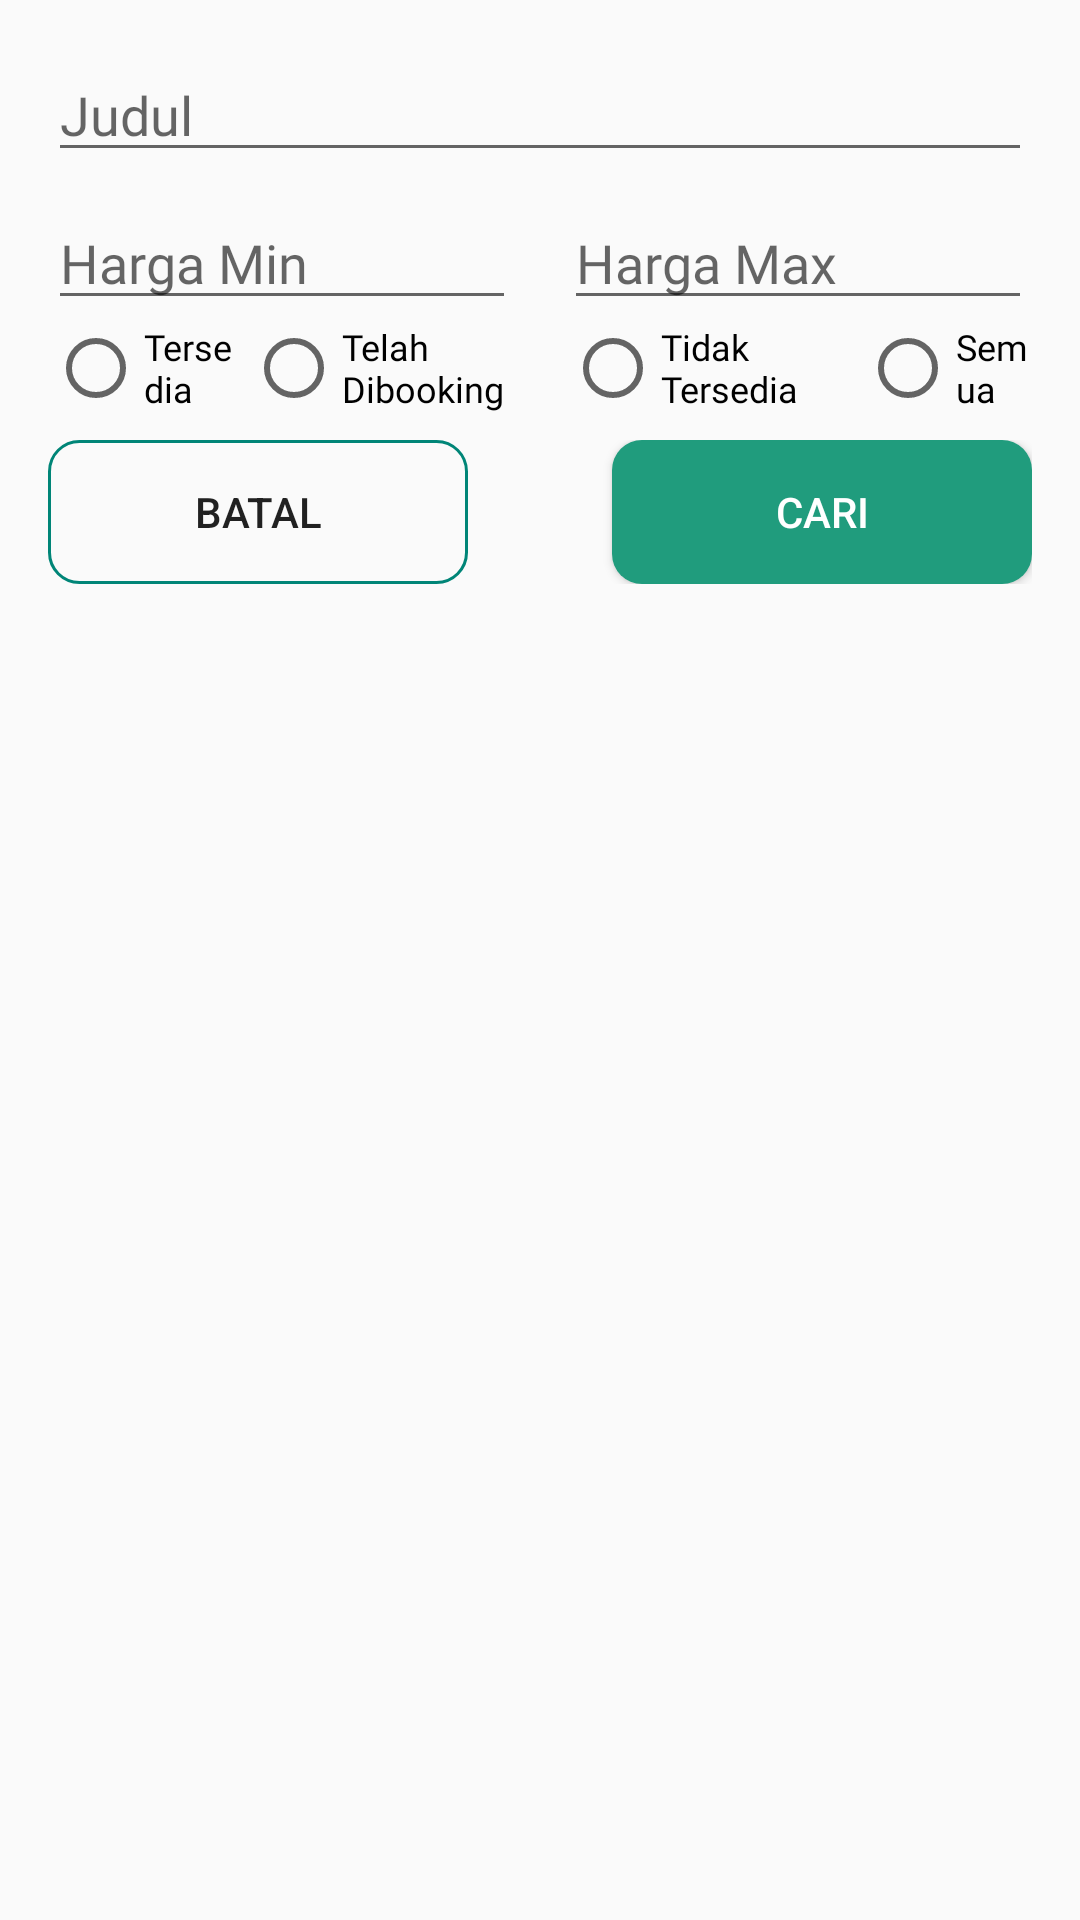

Layout XML and referenced resources for this Android screen:
<!-- AndroidManifest.xml: application theme AppTheme -->
<!-- res/layout/layout_dialog.xml -->
<?xml version="1.0" encoding="utf-8"?>
<RelativeLayout xmlns:android="http://schemas.android.com/apk/res/android"
    android:layout_width="match_parent"
    android:layout_height="match_parent"
    android:padding="16dp">

    <EditText
        android:id="@+id/filterJudul"
        android:layout_width="match_parent"
        android:layout_height="wrap_content"
        android:fontFamily="@font/open_sans_light"
        android:hint="Judul" />

    <LinearLayout
        android:layout_width="match_parent"
        android:layout_height="wrap_content"
        android:orientation="horizontal"
        android:layout_below="@id/filterJudul"
        android:layout_marginTop="8dp"
        android:id="@+id/linearfilter"
        android:weightSum="2">

        <EditText
            android:id="@+id/filterhargamin"
            android:layout_width="match_parent"
            android:layout_height="match_parent"
            android:layout_weight="1"
            android:layout_marginEnd="8dp"
            android:fontFamily="@font/open_sans_light"
            android:hint="Harga Min" />

        <EditText
            android:id="@+id/filterhargamax"
            android:layout_width="match_parent"
            android:layout_height="match_parent"
            android:layout_weight="1"
            android:layout_marginStart="8dp"
            android:fontFamily="@font/open_sans_light"
            android:hint="Harga Max" />
    </LinearLayout>

    <RadioGroup
        android:layout_width="match_parent"
        android:layout_height="wrap_content"
        android:layout_below="@+id/linearfilter"
        android:id="@+id/radiogrup"
        android:orientation="horizontal"
        android:weightSum="4">

        <RadioButton
            android:layout_weight="1"
            android:layout_width="wrap_content"
            android:layout_height="wrap_content"
            android:text="Tersedia"
            android:fontFamily="@font/open_sans_light"
            android:textSize="12sp"
            android:id="@+id/radiotersedia"/>
        <RadioButton
            android:layout_weight="1"
            android:layout_width="wrap_content"
            android:layout_height="wrap_content"
            android:text="Telah Dibooking"
            android:fontFamily="@font/open_sans_light"
            android:textSize="12sp"
            android:id="@+id/radiotelahdibooking"/>
        <RadioButton
            android:layout_weight="1"
            android:layout_width="wrap_content"
            android:layout_height="wrap_content"
            android:text="Tidak Tersedia"
            android:fontFamily="@font/open_sans_light"
            android:textSize="12sp"
            android:id="@+id/radiotidaktersedia"/>
        <RadioButton
            android:layout_weight="1"
            android:layout_width="wrap_content"
            android:layout_height="wrap_content"
            android:text="Semua"
            android:fontFamily="@font/open_sans_light"
            android:textSize="12sp"
            android:id="@+id/radiosemua"/>

    </RadioGroup>

    <LinearLayout
        android:layout_width="match_parent"
        android:layout_height="wrap_content"
        android:orientation="horizontal"
        android:layout_below="@id/radiogrup"
        android:layout_marginTop="8dp"
        android:weightSum="2">

    <Button
        android:layout_width="wrap_content"
        android:layout_height="wrap_content"
        android:text="Batal"
        android:background="@drawable/outline_button"
        android:id="@+id/filterCancel"
        android:layout_weight="1"
        android:layout_marginEnd="24dp"/>

    <Button
        android:layout_width="wrap_content"
        android:layout_height="wrap_content"
        android:text="Cari"
        android:layout_toEndOf="@id/filterCancel"
        android:background="@drawable/rounded_button"
        android:textColor="#ffff"
        android:id="@+id/filterCari"
        android:layout_weight="1"
        android:layout_marginStart="24dp"/>
    </LinearLayout>


</RelativeLayout>
<!-- resources referenced by this layout -->
<resources>
  <!-- drawable outline_button (drawable) -->
  <?xml version="1.0" encoding="utf-8"?>
  <selector xmlns:android="http://schemas.android.com/apk/res/android">
      <item>
          <shape
              android:shape="rectangle">
              <corners
                  android:bottomLeftRadius="10dp"
                  android:topLeftRadius="10dp"
                  android:topRightRadius="10dp"
                  android:bottomRightRadius="10dp"
                  android:radius="10dp" />
  
              <stroke android:width="1dp"
                  android:color="@color/colorPrimary" />
          </shape>
      </item>
  
      <item
          android:state_pressed="true">
          <shape
              android:shape="rectangle">
              <corners
                  android:bottomLeftRadius="10dp"
                  android:topLeftRadius="10dp"
                  android:topRightRadius="10dp"
                  android:bottomRightRadius="10dp"
                  android:radius="10dp" />
  
              <stroke android:width="1dp"
                  android:color="@color/colorPrimary" />
          </shape>
  
      </item>
  
  </selector>
  <!-- drawable rounded_button (drawable) -->
  <?xml version="1.0" encoding="utf-8"?>
  <selector xmlns:android="http://schemas.android.com/apk/res/android">
  <item>
      <shape
          android:shape="rectangle">
          <corners
              android:bottomLeftRadius="10dp"
              android:topLeftRadius="10dp"
              android:topRightRadius="10dp"
              android:bottomRightRadius="10dp"
              android:radius="10dp" />
          <solid
              android:color="#209C7D"/>
      </shape>
  </item>
  
      <item
          android:state_pressed="true">
          <shape
              android:shape="rectangle">
              <corners
                  android:bottomLeftRadius="10dp"
                  android:topLeftRadius="10dp"
                  android:topRightRadius="10dp"
                  android:bottomRightRadius="10dp"
                  android:radius="10dp" />
              <solid
                  android:color="#008577"/>
          </shape>
  
      </item>
  
  </selector>
  <style name="AppTheme" parent="Theme.AppCompat.Light.DarkActionBar">
          
          <item name="colorPrimary">@color/colorPrimary</item>
          <item name="colorPrimaryDark">@color/colorPrimaryDark</item>
          <item name="colorAccent">#209B7C</item>
          <item name="alertDialogTheme">@style/AlertDialogTheme</item>
      </style>
  <color name="colorPrimary">#008577</color>
  <color name="colorPrimaryDark">#00574B</color>
  <style name="AlertDialogTheme" parent="ThemeOverlay.AppCompat.Dialog.Alert">
          <item name="buttonBarNegativeButtonStyle">@style/NegativeButtonStyle</item>
          <item name="buttonBarPositiveButtonStyle">@style/PositiveButtonStyle</item>
      </style>
  <style name="NegativeButtonStyle" parent="Widget.AppCompat.Button.ButtonBar.AlertDialog">
  
      </style>
  <style name="PositiveButtonStyle" parent="Widget.AppCompat.Button.ButtonBar.AlertDialog">
          <item name="android:background">@drawable/rounded_button</item>
          <item name="android:textColor">#ffff</item>
      </style>
</resources>
